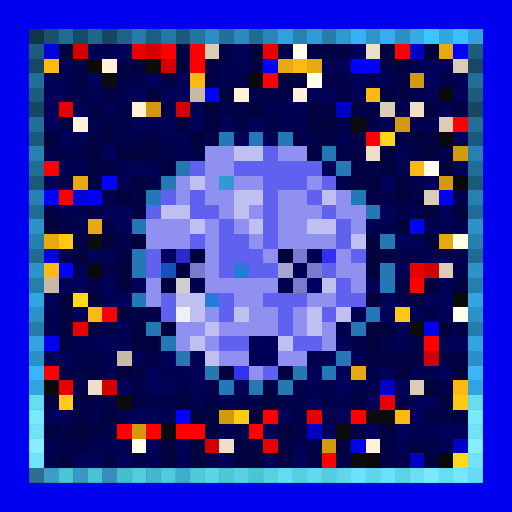
t = 0.00 s
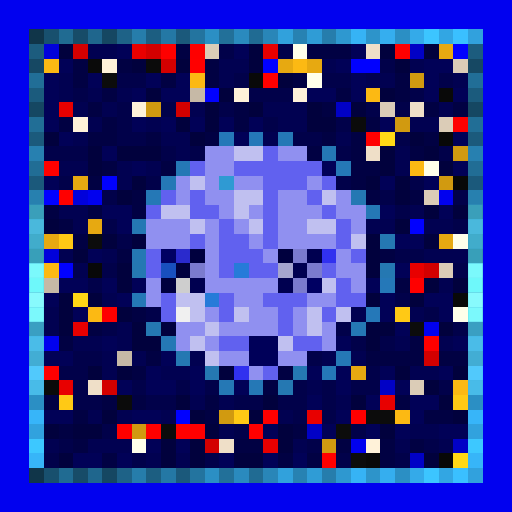
t = 0.69 s
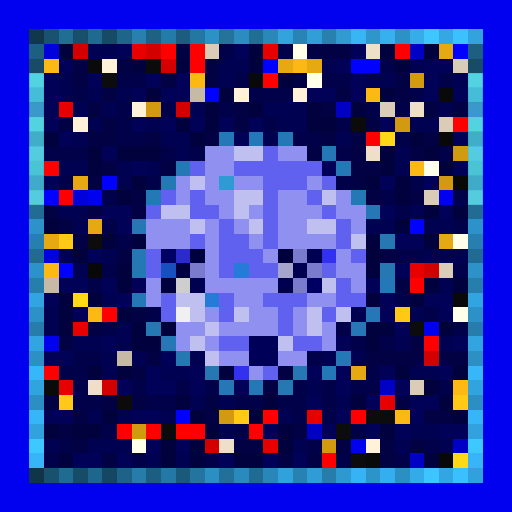
t = 1.38 s
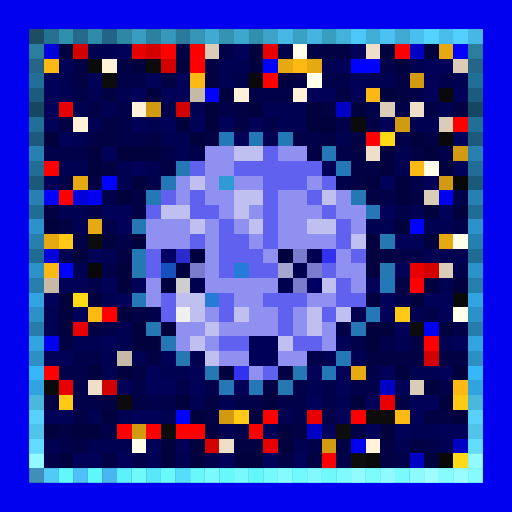
t = 2.07 s
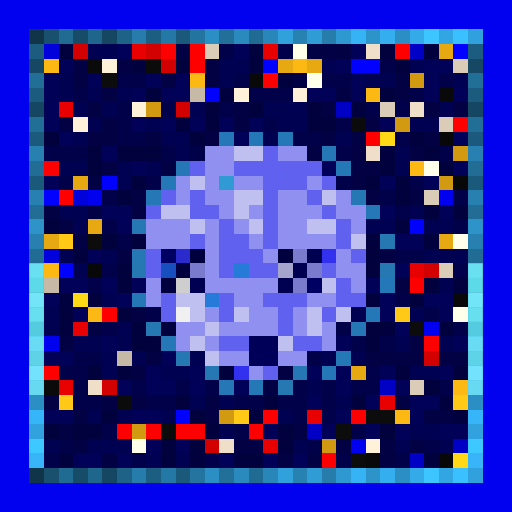
t = 2.75 s
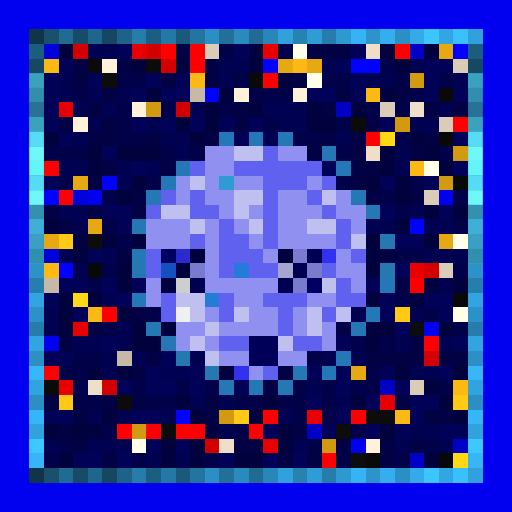
t = 3.44 s

The animated SVG that drew these frames (rendered in a browser with its animation timeline set to each time). Animation: 1 CSS @keyframes rule; one cycle of 4.13 s, repeats indefinitely.

<svg viewBox="0 0 35 35" shape-rendering="crispEdges" xmlns="http://www.w3.org/2000/svg"><style>@keyframes pop{0%,100%{opacity:0}18%{opacity:1}36%{opacity:0}}.a00{animation:pop 2.2s linear 0.00s infinite}.a01{animation:pop 2.2s linear -0.28s infinite}.a02{animation:pop 2.2s linear -0.55s infinite}.a03{animation:pop 2.2s linear -0.83s infinite}.a04{animation:pop 2.2s linear -1.10s infinite}.a05{animation:pop 2.2s linear -1.38s infinite}.a06{animation:pop 2.2s linear -1.65s infinite}.a07{animation:pop 2.2s linear -1.93s infinite}</style><rect width="35" height="35" fill="#0101ef"/><path fill="#103549" d="M2 2h1v1H2zM2 32h1v1H2z"/><path fill="#18506e" d="M3 2h1v1H3zM3 32h1v1H3z"/><path fill="#206b92" d="M4 2h1v1H4zM4 32h1v1H4z"/><path fill="#174c68" d="M5 2h1v1H5zM5 32h1v1H5z"/><path fill="#1f668d" d="M6 2h1v1H6zM6 32h1v1H6z"/><path fill="#154762" d="M7 2h1v1H7zM2 7h1v1H2zM32 7h1v1H32zM7 32h1v1H7z"/><path fill="#1e6287" d="M8 2h1v1H8zM8 32h1v1H8z"/><path fill="#267dab" d="M9 2h1v1H9zM9 32h1v1H9z"/><path fill="#1c5e81" d="M10 2h1v1H10zM10 32h1v1H10z"/><path fill="#2478a5" d="M11 2h1v1H11zM11 32h1v1H11z"/><path fill="#1b597b" d="M12 2h1v1H12zM2 12h1v1H2zM32 12h1v1H32zM12 32h1v1H12z"/><path fill="#23749f" d="M13 2h1v1H13zM13 32h1v1H13z"/><path fill="#2b8fc4" d="M14 2h1v1H14zM27 2h1v1H27zM2 27h1v1H2zM32 27h1v1H32zM14 32h1v1H14zM27 32h1v1H27z"/><path fill="#227099" d="M15 2h1v1H15zM15 32h1v1H15z"/><path fill="#2a8abe" d="M16 2h1v1H16zM16 32h1v1H16z"/><path fill="#206b93" d="M17 2h1v1H17zM2 17h1v1H2zM32 17h1v1H32zM17 32h1v1H17z"/><path fill="#2986b8" d="M18 2h1v1H18zM18 32h1v1H18z"/><path fill="#31a1dc" d="M19 2h1v1H19zM19 32h1v1H19z"/><path fill="#2782b2" d="M20 2h1v1H20zM20 32h1v1H20z"/><path fill="#2f9cd6" d="M21 2h1v1H21zM21 32h1v1H21z"/><path fill="#267dac" d="M22 2h1v1H22zM2 22h1v1H2zM32 22h1v1H32zM22 32h1v1H22z"/><path fill="#2e98d0" d="M23 2h1v1H23zM23 32h1v1H23z"/><path fill="#36b3f5" d="M24 2h1v1H24zM24 32h1v1H24z"/><path fill="#2d94ca" d="M25 2h1v1H25zM25 32h1v1H25z"/><path fill="#35aeef" d="M26 2h1v1H26zM26 32h1v1H26z"/><path fill="#34aae9" d="M28 2h1v1H28zM28 32h1v1H28z"/><path fill="#3cc5ff" d="M29 2h1v1H29zM29 32h1v1H29z"/><path fill="#32a6e3" d="M30 2h1v1H30zM30 32h1v1H30z"/><path fill="#3ac0ff" d="M31 2h1v1H31zM31 32h1v1H31z"/><path fill="#31a1dd" d="M32 2h1v1H32zM32 32h1v1H32z"/><path fill="#1c5c7e" d="M2 3h1v1H2zM32 3h1v1H32z"/><path fill="#0101db" d="M3 3h1v1H3zM5 13h1v1H5zM3 17h1v1H3z"/><path fill="#01013d" d="M4 3h1v1H4zM17 3h1v1H17zM26 3h1v1H26zM29 3h1v1H29zM9 4h1v1H9zM12 4h1v1H12zM17 4h1v1H17zM27 4h1v1H27zM19 5h1v1H19zM10 6h1v1H10zM15 6h1v1H15zM26 6h1v1H26zM14 7h1v1H14zM17 7h1v1H17zM21 7h1v1H21zM24 7h1v1H24zM12 8h1v1H12zM14 8h1v1H14zM21 8h2v1H21zM3 9h1v1H3zM13 9h1v1H13zM28 9h1v1H28zM6 10h1v1H6zM8 10h3v1H8zM26 10h1v1H26zM29 10h1v1H29zM6 11h1v1H6zM26 11h1v1H26zM30 11h1v1H30zM9 12h1v1H9zM25 12h1v1H25zM27 12h1v1H27zM8 13h1v1H8zM27 13h1v1H27zM29 14h1v1H29zM31 14h1v1H31zM3 15h1v1H3zM27 15h1v1H27zM7 16h1v1H7zM9 16h1v1H9zM25 16h1v1H25zM29 16h1v1H29zM5 17h1v1H5zM25 17h1v1H25zM8 18h1v1H8zM25 18h1v1H25zM8 19h1v1H8zM29 19h1v1H29zM31 19h1v1H31zM4 20h1v1H4zM6 20h1v1H6zM25 20h1v1H25zM28 20h1v1H28zM4 21h1v1H4zM8 21h1v1H8zM4 22h1v1H4zM9 22h1v1H9zM11 22h1v1H11zM25 22h2v1H25zM30 22h1v1H30zM9 23h2v1H9zM25 23h1v1H25zM6 25h1v1H6zM8 25h1v1H8zM15 25h1v1H15zM27 25h1v1H27zM31 25h1v1H31zM29 26h1v1H29zM12 27h1v1H12zM18 27h1v1H18zM24 27h1v1H24zM30 27h1v1H30zM7 28h1v1H7zM13 28h1v1H13zM17 28h1v1H17zM31 28h1v1H31zM3 29h1v1H3zM5 29h2v1H5zM14 29h1v1H14zM19 29h1v1H19zM26 29h1v1H26zM11 30h1v1H11zM13 30h1v1H13zM19 30h1v1H19zM4 31h1v1H4zM11 31h1v1H11zM13 31h1v1H13zM16 31h2v1H16zM29 31h1v1H29z"/><path fill="#d30000" d="M5 3h1v1H5zM10 3h1v1H10zM11 4h1v1H11zM12 7h1v1H12zM29 18h1v1H29zM29 24h1v1H29zM7 26h1v1H7zM14 30h1v1H14z"/><path fill="#010151" d="M6 3h2v1H6zM15 4h2v1H15zM22 4h1v1H22zM28 4h1v1H28zM4 5h1v1H4zM15 5h1v1H15zM25 5h2v1H25zM31 5h1v1H31zM4 6h1v1H4zM6 6h1v1H6zM8 6h1v1H8zM5 7h1v1H5zM7 7h1v1H7zM13 7h1v1H13zM18 7h3v1H18zM30 7h1v1H30zM6 8h1v1H6zM10 8h1v1H10zM19 8h2v1H19zM28 8h2v1H28zM5 9h1v1H5zM11 9h2v1H11zM18 9h1v1H18zM23 9h1v1H23zM12 10h1v1H12zM27 10h1v1H27zM4 11h2v1H4zM8 11h1v1H8zM10 11h1v1H10zM27 11h1v1H27zM8 12h1v1H8zM4 14h2v1H4zM28 14h1v1H28zM5 15h1v1H5zM25 15h2v1H25zM29 15h2v1H29zM4 17h1v1H4zM7 17h1v1H7zM29 17h3v1H29zM5 18h1v1H5zM30 19h1v1H30zM7 20h1v1H7zM3 21h1v1H3zM24 21h1v1H24zM28 21h1v1H28zM3 22h1v1H3zM8 22h1v1H8zM5 23h2v1H5zM8 23h1v1H8zM27 23h1v1H27zM30 23h1v1H30zM7 24h1v1H7zM9 24h1v1H9zM13 24h1v1H13zM22 24h1v1H22zM24 24h1v1H24zM7 25h1v1H7zM11 25h2v1H11zM28 25h2v1H28zM21 26h1v1H21zM13 27h1v1H13zM15 27h1v1H15zM23 27h1v1H23zM6 28h1v1H6zM8 28h1v1H8zM11 28h1v1H11zM19 28h1v1H19zM15 29h1v1H15zM28 29h2v1H28zM3 30h1v1H3zM6 30h3v1H6zM20 30h1v1H20zM27 30h1v1H27zM30 30h1v1H30zM10 31h1v1H10zM12 31h1v1H12z"/><path fill="#010157" d="M8 3h1v1H8zM16 3h1v1H16zM24 3h1v1H24zM4 4h1v1H4zM23 4h1v1H23zM29 4h2v1H29zM3 5h1v1H3zM6 5h1v1H6zM10 5h1v1H10zM12 5h1v1H12zM24 5h1v1H24zM29 5h1v1H29zM3 6h1v1H3zM9 6h1v1H9zM11 6h2v1H11zM21 6h2v1H21zM24 6h1v1H24zM29 6h1v1H29zM31 6h1v1H31zM3 7h1v1H3zM3 8h1v1H3zM9 8h1v1H9zM11 8h1v1H11zM13 8h1v1H13zM15 8h1v1H15zM17 8h1v1H17zM26 8h1v1H26zM4 9h1v1H4zM16 9h1v1H16zM31 9h1v1H31zM7 10h1v1H7zM9 11h1v1H9zM22 11h1v1H22zM31 11h1v1H31zM3 12h1v1H3zM26 12h1v1H26zM29 12h1v1H29zM7 14h2v1H7zM26 14h1v1H26zM30 14h1v1H30zM8 15h1v1H8zM27 16h2v1H27zM6 17h1v1H6zM27 18h1v1H27zM4 19h2v1H4zM7 19h1v1H7zM9 19h1v1H9zM25 19h1v1H25zM3 20h1v1H3zM8 20h1v1H8zM26 20h1v1H26zM29 20h2v1H29zM5 21h1v1H5zM26 21h1v1H26zM30 21h1v1H30zM27 22h1v1H27zM7 23h1v1H7zM23 23h1v1H23zM31 23h1v1H31zM3 24h2v1H3zM11 24h1v1H11zM10 25h1v1H10zM13 25h1v1H13zM21 25h1v1H21zM23 25h1v1H23zM26 25h1v1H26zM30 25h1v1H30zM8 26h1v1H8zM10 26h2v1H10zM13 26h1v1H13zM16 26h1v1H16zM23 26h1v1H23zM27 26h1v1H27zM21 27h1v1H21zM25 27h1v1H25zM28 27h2v1H28zM3 28h2v1H3zM9 28h2v1H9zM23 28h1v1H23zM28 28h1v1H28zM18 29h1v1H18zM22 29h1v1H22zM25 29h1v1H25zM27 29h1v1H27zM30 29h2v1H30zM10 30h1v1H10zM12 30h1v1H12zM5 31h2v1H5zM8 31h1v1H8zM15 31h1v1H15zM18 31h1v1H18zM20 31h1v1H20z"/><path fill="#e80000" d="M9 3h1v1H9zM18 3h1v1H18zM4 7h1v1H4zM28 18h1v1H28zM5 22h1v1H5zM4 26h1v1H4zM26 27h1v1H26zM21 28h1v1H21zM18 30h1v1H18z"/><path fill="#ff0000" d="M11 3h1v1H11zM27 3h1v1H27zM13 4h1v1H13zM18 5h1v1H18zM25 9h1v1H25zM3 11h1v1H3zM4 13h1v1H4zM28 19h1v1H28zM7 21h1v1H7zM29 23h1v1H29zM3 25h1v1H3zM18 28h1v1H18zM8 29h1v1H8zM10 29h1v1H10zM22 31h1v1H22z"/><path fill="#010143" d="M12 3h1v1H12zM21 3h3v1H21zM5 4h1v1H5zM8 4h1v1H8zM14 4h1v1H14zM5 5h1v1H5zM11 5h1v1H11zM14 5h1v1H14zM20 5h1v1H20zM27 5h1v1H27zM7 6h1v1H7zM23 6h1v1H23zM27 6h1v1H27zM6 7h1v1H6zM16 7h1v1H16zM22 7h1v1H22zM29 7h1v1H29zM31 7h1v1H31zM4 8h1v1H4zM7 8h1v1H7zM16 8h1v1H16zM25 8h1v1H25zM6 9h2v1H6zM10 9h1v1H10zM14 9h1v1H14zM22 9h1v1H22zM24 9h1v1H24zM29 9h1v1H29zM21 10h1v1H21zM24 10h1v1H24zM28 10h1v1H28zM7 11h1v1H7zM11 11h1v1H11zM24 11h2v1H24zM6 12h1v1H6zM24 12h1v1H24zM9 13h1v1H9zM25 13h1v1H25zM28 13h1v1H28zM3 14h1v1H3zM6 14h1v1H6zM9 14h1v1H9zM4 15h1v1H4zM5 16h1v1H5zM8 17h1v1H8zM26 17h1v1H26zM27 19h1v1H27zM9 21h1v1H9zM6 22h1v1H6zM4 23h1v1H4zM28 23h1v1H28zM10 24h1v1H10zM25 24h4v1H25zM30 24h2v1H30zM9 25h1v1H9zM19 25h1v1H19zM18 26h1v1H18zM3 27h1v1H3zM7 27h1v1H7zM9 27h1v1H9zM14 27h1v1H14zM27 27h1v1H27zM5 28h1v1H5zM14 28h1v1H14zM29 28h2v1H29zM4 29h1v1H4zM20 29h1v1H20zM5 30h1v1H5zM16 30h2v1H16zM23 30h1v1H23zM26 30h1v1H26zM28 30h1v1H28zM7 31h1v1H7zM19 31h1v1H19zM21 31h1v1H21zM26 31h1v1H26z"/><path fill="#fe0000" d="M13 3h1v1H13zM31 8h1v1H31zM24 28h1v1H24zM12 29h2v1H12zM17 29h1v1H17z"/><path fill="#dbccb7" d="M14 3h1v1H14zM31 4h1v1H31zM26 7h1v1H26zM30 8h1v1H30zM29 13h1v1H29zM30 18h1v1H30zM28 26h1v1H28z"/><path fill="#01014a" d="M15 3h1v1H15zM19 3h1v1H19zM26 4h1v1H26zM8 5h2v1H8zM16 5h1v1H16zM22 5h2v1H22zM30 5h1v1H30zM5 6h1v1H5zM17 6h3v1H17zM28 6h1v1H28zM8 7h1v1H8zM11 7h1v1H11zM15 7h1v1H15zM25 7h1v1H25zM27 7h1v1H27zM8 8h1v1H8zM18 8h1v1H18zM23 8h1v1H23zM8 9h2v1H8zM20 9h2v1H20zM27 9h1v1H27zM3 10h3v1H3zM11 10h1v1H11zM13 10h1v1H13zM23 10h1v1H23zM30 10h1v1H30zM4 12h1v1H4zM10 12h1v1H10zM23 12h1v1H23zM28 12h1v1H28zM7 13h1v1H7zM26 13h1v1H26zM31 13h1v1H31zM27 14h1v1H27zM7 15h1v1H7zM31 15h1v1H31zM8 16h1v1H8zM27 17h2v1H27zM7 18h1v1H7zM31 18h1v1H31zM6 19h1v1H6zM27 20h1v1H27zM10 21h1v1H10zM29 21h1v1H29zM7 22h1v1H7zM23 22h1v1H23zM31 22h1v1H31zM24 23h1v1H24zM26 23h1v1H26zM5 24h2v1H5zM21 24h1v1H21zM4 25h2v1H4zM25 25h1v1H25zM5 26h1v1H5zM9 26h1v1H9zM12 26h1v1H12zM14 26h1v1H14zM20 26h1v1H20zM22 26h1v1H22zM24 26h2v1H24zM30 26h1v1H30zM5 27h2v1H5zM10 27h2v1H10zM16 27h2v1H16zM19 27h2v1H19zM22 27h1v1H22zM20 28h1v1H20zM22 28h1v1H22zM7 29h1v1H7zM16 29h1v1H16zM24 29h1v1H24zM4 30h1v1H4zM21 30h1v1H21zM29 30h1v1H29zM3 31h1v1H3zM9 31h1v1H9zM14 31h1v1H14zM23 31h1v1H23zM27 31h1v1H27z"/><path fill="#ffffea" d="M20 3h1v1H20zM21 5h1v1H21zM29 11h1v1H29zM31 16h1v1H31zM31 21h1v1H31zM9 30h1v1H9z"/><path fill="#efdfc8" d="M25 3h1v1H25zM28 7h1v1H28zM25 10h1v1H25zM6 26h1v1H6zM15 30h1v1H15z"/><path fill="#0101c6" d="M28 3h1v1H28zM23 7h1v1H23zM26 26h1v1H26zM21 29h1v1H21zM31 30h1v1H31zM28 31h1v1H28z"/><path fill="#e7a911" d="M30 3h1v1H30zM19 4h1v1H19zM21 4h1v1H21zM5 12h1v1H5zM6 15h1v1H6zM3 16h1v1H3zM30 16h1v1H30zM24 25h1v1H24z"/><path fill="#0101ff" d="M31 3h1v1H31zM18 4h1v1H18zM24 4h2v1H24zM14 6h1v1H14zM7 12h1v1H7zM3 13h1v1H3zM28 15h1v1H28zM4 18h1v1H4zM12 28h1v1H12z"/><path fill="#164863" d="M2 4h1v1H2zM32 4h1v1H32z"/><path fill="#fcb913" d="M3 4h1v1H3zM20 4h1v1H20zM13 5h1v1H13zM25 6h1v1H25zM28 11h1v1H28zM3 18h1v1H3zM6 21h1v1H6zM31 26h1v1H31zM27 28h1v1H27z"/><path fill="#0a0a0a" d="M6 4h1v1H6zM3 26h1v1H3z"/><path fill="#fff2d9" d="M7 4h1v1H7zM16 6h1v1H16zM20 6h1v1H20zM9 7h1v1H9zM5 8h1v1H5zM25 30h1v1H25z"/><path fill="#0b0b0b" d="M10 4h1v1H10zM24 8h1v1H24zM8 27h1v1H8zM11 29h1v1H11z"/><path fill="#216e97" d="M2 5h1v1H2zM32 5h1v1H32z"/><path fill="#0c0c0c" d="M7 5h1v1H7zM6 16h1v1H6zM28 22h1v1H28zM25 28h2v1H25zM23 29h1v1H23zM24 31h1v1H24z"/><path fill="#090909" d="M17 5h1v1H17zM30 6h1v1H30zM31 20h1v1H31zM25 31h1v1H25z"/><path fill="#d19a10" d="M28 5h1v1H28zM10 7h1v1H10zM27 8h1v1H27zM31 10h1v1H31zM30 12h1v1H30zM15 28h1v1H15zM9 29h1v1H9zM22 30h1v1H22z"/><path fill="#1b5b7d" d="M2 6h1v1H2zM32 6h1v1H32z"/><path fill="#c6b9a6" d="M13 6h1v1H13zM3 19h1v1H3zM8 24h1v1H8z"/><path fill="#216e96" d="M2 8h1v1H2zM32 8h1v1H32z"/><path fill="#1b5a7c" d="M2 9h1v1H2zM32 9h1v1H32z"/><path fill="#2578b8" d="M15 9h1v1H15zM17 9h1v1H17zM26 19h1v1H26zM25 21h1v1H25zM22 25h1v1H22z"/><path fill="#2578b6" d="M19 9h1v1H19zM23 11h1v1H23zM11 12h1v1H11zM10 13h1v1H10zM9 20h1v1H9zM23 24h1v1H23zM17 26h1v1H17z"/><path fill="#ffd816" d="M26 9h1v1H26zM5 20h1v1H5zM31 31h1v1H31z"/><path fill="#080808" d="M30 9h1v1H30zM31 12h1v1H31zM6 18h1v1H6zM30 31h1v1H30z"/><path fill="#2780b0" d="M2 10h1v1H2zM32 10h1v1H32z"/><path fill="#9090f0" d="M14 10h2v1H14zM19 10h2v1H19zM14 11h2v1H14zM12 12h1v1H12zM14 12h1v1H14zM16 12h2v1H16zM21 12h1v1H21zM12 13h1v1H12zM14 13h2v1H14zM19 13h2v1H19zM23 13h1v1H23zM15 14h1v1H15zM17 14h1v1H17zM19 14h3v1H19zM23 14h2v1H23zM10 15h3v1H10zM14 15h1v1H14zM16 15h1v1H16zM19 15h2v1H19zM24 15h1v1H24zM10 16h3v1H10zM14 16h1v1H14zM17 16h1v1H17zM19 16h4v1H19zM14 17h1v1H14zM18 17h1v1H18zM23 17h1v1H23zM14 18h1v1H14zM23 18h2v1H23zM10 19h1v1H10zM14 19h5v1H14zM24 19h1v1H24zM10 20h1v1H10zM16 20h2v1H16zM21 20h2v1H21zM14 21h1v1H14zM17 21h2v1H17zM20 21h1v1H20zM12 22h2v1H12zM15 22h4v1H15zM20 22h1v1H20zM22 22h1v1H22zM12 23h1v1H12zM14 23h1v1H14zM22 23h1v1H22zM15 24h2v1H15zM19 24h2v1H19zM17 25h1v1H17z"/><path fill="#c0c0f0" d="M16 10h2v1H16zM13 12h1v1H13zM16 13h2v1H16zM22 13h1v1H22zM11 14h2v1H11zM16 14h1v1H16zM13 15h1v1H13zM17 15h1v1H17zM21 15h2v1H21zM24 16h1v1H24zM22 19h1v1H22zM12 20h2v1H12zM13 21h1v1H13zM16 21h1v1H16zM21 21h1v1H21zM23 21h1v1H23zM14 22h1v1H14zM21 22h1v1H21zM13 23h1v1H13zM19 23h1v1H19zM14 24h1v1H14z"/><path fill="#6161ef" d="M18 10h1v1H18zM13 11h1v1H13zM16 11h6v1H16zM18 12h3v1H18zM22 12h1v1H22zM11 13h1v1H11zM13 13h1v1H13zM18 13h1v1H18zM21 13h1v1H21zM10 14h1v1H10zM13 14h2v1H13zM18 14h1v1H18zM22 14h1v1H22zM15 15h1v1H15zM18 15h1v1H18zM23 15h1v1H23zM13 16h1v1H13zM15 16h2v1H15zM18 16h1v1H18zM23 16h1v1H23zM10 17h1v1H10zM15 17h3v1H15zM24 17h1v1H24zM10 18h1v1H10zM15 18h1v1H15zM17 18h2v1H17zM22 18h1v1H22zM23 19h1v1H23zM11 20h1v1H11zM15 20h1v1H15zM18 20h3v1H18zM23 20h2v1H23zM11 21h1v1H11zM15 21h1v1H15zM19 21h1v1H19zM22 21h1v1H22zM19 22h1v1H19zM15 23h2v1H15zM20 23h2v1H20zM18 25h1v1H18z"/><path fill="#2578b5" d="M22 10h1v1H22zM12 11h1v1H12zM25 14h1v1H25zM24 22h1v1H24zM11 23h1v1H11zM15 26h1v1H15z"/><path fill="#216d95" d="M2 11h1v1H2zM32 11h1v1H32z"/><path fill="#2f9ad3" d="M15 12h1v1H15z"/><path fill="#2780af" d="M2 13h1v1H2zM32 13h1v1H32z"/><path fill="#2578b3" d="M24 13h1v1H24zM9 15h1v1H9zM9 17h1v1H9zM20 25h1v1H20z"/><path fill="#216c94" d="M2 14h1v1H2zM32 14h1v1H32z"/><path fill="#2c92c9" d="M2 15h1v1H2zM32 15h1v1H32z"/><path fill="#267fae" d="M2 16h1v1H2zM32 16h1v1H32z"/><path fill="#ffc915" d="M4 16h1v1H4zM27 21h1v1H27zM4 27h1v1H4zM31 27h1v1H31zM16 28h1v1H16z"/><path fill="#2578b2" d="M26 16h1v1H26zM9 18h1v1H9zM26 18h1v1H26zM10 22h1v1H10zM12 24h1v1H12zM14 25h1v1H14zM19 26h1v1H19z"/><path fill="#000062" d="M11 17h1v1H11zM21 19h1v1H21z"/><path fill="#2a2acd" d="M12 17h1v1H12z"/><path fill="#00003e" d="M13 17h1v1H13zM19 17h1v1H19zM12 18h1v1H12zM11 19h1v1H11z"/><path fill="#7b7bce" d="M20 17h1v1H20zM13 18h1v1H13zM21 18h1v1H21zM20 19h1v1H20z"/><path fill="#000050" d="M21 17h1v1H21zM20 18h1v1H20zM13 19h1v1H13zM19 19h1v1H19z"/><path fill="#3131ef" d="M22 17h1v1H22zM16 25h1v1H16z"/><path fill="#2c92c8" d="M2 18h1v1H2zM32 18h1v1H32z"/><path fill="#184fbe" d="M11 18h1v1H11z"/><path fill="#267bd9" d="M16 18h1v1H16zM14 20h1v1H14z"/><path fill="#a5a5ce" d="M19 18h1v1H19z"/><path fill="#267ead" d="M2 19h1v1H2zM32 19h1v1H32z"/><path fill="#cecece" d="M12 19h1v1H12z"/><path fill="#32a4e1" d="M2 20h1v1H2zM32 20h1v1H32z"/><path fill="#2c91c7" d="M2 21h1v1H2zM32 21h1v1H32z"/><path fill="#f0f0f0" d="M12 21h1v1H12z"/><path fill="#32a4e0" d="M2 23h1v1H2zM32 23h1v1H32z"/><path fill="#000059" d="M17 23h2v1H17zM17 24h2v1H17z"/><path fill="#2c90c5" d="M2 24h1v1H2zM32 24h1v1H32z"/><path fill="#37b6fa" d="M2 25h1v1H2zM32 25h1v1H32z"/><path fill="#31a3df" d="M2 26h1v1H2zM32 26h1v1H32z"/><path fill="#37b5f9" d="M2 28h1v1H2zM32 28h1v1H32z"/><path fill="#31a2de" d="M2 29h1v1H2zM32 29h1v1H32z"/><path fill="#3dc8ff" d="M2 30h1v1H2zM32 30h1v1H32z"/><path fill="#37b5f8" d="M2 31h1v1H2zM32 31h1v1H32z"/><g fill="#4294c0"><rect x="2" y="2" width="1" height="1" class="a03"/><rect x="2" y="32" width="1" height="1" class="a02"/></g><g fill="#54d0ff"><rect x="3" y="2" width="1" height="1" class="a03"/><rect x="3" y="32" width="1" height="1" class="a02"/></g><g fill="#65ffff"><rect x="4" y="2" width="1" height="1" class="a03"/><rect x="17" y="2" width="1" height="1" class="a03"/><rect x="2" y="17" width="1" height="1" class="a06"/><rect x="32" y="17" width="1" height="1" class="a06"/><rect x="4" y="32" width="1" height="1" class="a02"/><rect x="17" y="32" width="1" height="1" class="a02"/></g><g fill="#52c7ff"><rect x="5" y="2" width="1" height="1" class="a03"/><rect x="5" y="32" width="1" height="1" class="a02"/></g><g fill="#63ffff"><rect x="6" y="2" width="1" height="1" class="a03"/><rect x="6" y="32" width="1" height="1" class="a02"/></g><g fill="#4dbcf8"><rect x="7" y="2" width="1" height="1" class="a03"/><rect x="2" y="7" width="1" height="1" class="a04"/><rect x="32" y="7" width="1" height="1" class="a04"/><rect x="7" y="32" width="1" height="1" class="a02"/></g><g fill="#61f8ff"><rect x="8" y="2" width="1" height="1" class="a03"/><rect x="8" y="32" width="1" height="1" class="a02"/></g><g fill="#73ffff"><rect x="9" y="2" width="1" height="1" class="a03"/><rect x="22" y="2" width="1" height="1" class="a03"/><rect x="2" y="16" width="1" height="1" class="a06"/><rect x="32" y="16" width="1" height="1" class="a06"/><rect x="2" y="19" width="1" height="1" class="a07"/><rect x="32" y="19" width="1" height="1" class="a07"/><rect x="2" y="22" width="1" height="1" class="a00"/><rect x="32" y="22" width="1" height="1" class="a00"/><rect x="9" y="32" width="1" height="1" class="a02"/><rect x="22" y="32" width="1" height="1" class="a02"/></g><g fill="#5defff"><rect x="10" y="2" width="1" height="1" class="a03"/><rect x="10" y="32" width="1" height="1" class="a02"/></g><g fill="#6effff"><rect x="11" y="2" width="1" height="1" class="a03"/><rect x="11" y="32" width="1" height="1" class="a02"/></g><g fill="#5ae4ff"><rect x="12" y="2" width="1" height="1" class="a03"/><rect x="2" y="12" width="1" height="1" class="a05"/><rect x="32" y="12" width="1" height="1" class="a05"/><rect x="12" y="32" width="1" height="1" class="a02"/></g><g fill="#6cffff"><rect x="13" y="2" width="1" height="1" class="a03"/><rect x="13" y="32" width="1" height="1" class="a02"/></g><g fill="#7effff"><rect x="14" y="2" width="1" height="1" class="a03"/><rect x="27" y="2" width="1" height="1" class="a03"/><rect x="2" y="27" width="1" height="1" class="a01"/><rect x="32" y="27" width="1" height="1" class="a01"/><rect x="14" y="32" width="1" height="1" class="a02"/><rect x="27" y="32" width="1" height="1" class="a02"/></g><g fill="#6affff"><rect x="15" y="2" width="1" height="1" class="a03"/><rect x="15" y="32" width="1" height="1" class="a02"/></g><g fill="#7cffff"><rect x="16" y="2" width="1" height="1" class="a03"/><rect x="16" y="32" width="1" height="1" class="a02"/></g><g fill="#79ffff"><rect x="18" y="2" width="1" height="1" class="a03"/><rect x="18" y="32" width="1" height="1" class="a02"/></g><g fill="#8bffff"><rect x="19" y="2" width="1" height="1" class="a03"/><rect x="32" y="2" width="1" height="1" class="a03"/><rect x="2" y="26" width="1" height="1" class="a00"/><rect x="32" y="26" width="1" height="1" class="a00"/><rect x="2" y="29" width="1" height="1" class="a01"/><rect x="32" y="29" width="1" height="1" class="a01"/><rect x="19" y="32" width="1" height="1" class="a02"/><rect x="32" y="32" width="1" height="1" class="a02"/></g><g fill="#75ffff"><rect x="20" y="2" width="1" height="1" class="a03"/><rect x="2" y="10" width="1" height="1" class="a05"/><rect x="32" y="10" width="1" height="1" class="a05"/><rect x="2" y="13" width="1" height="1" class="a05"/><rect x="32" y="13" width="1" height="1" class="a05"/><rect x="20" y="32" width="1" height="1" class="a02"/></g><g fill="#87ffff"><rect x="21" y="2" width="1" height="1" class="a03"/><rect x="21" y="32" width="1" height="1" class="a02"/></g><g fill="#84ffff"><rect x="23" y="2" width="1" height="1" class="a03"/><rect x="23" y="32" width="1" height="1" class="a02"/></g><g fill="#96ffff"><rect x="24" y="2" width="1" height="1" class="a03"/><rect x="24" y="32" width="1" height="1" class="a02"/></g><g fill="#82ffff"><rect x="25" y="2" width="1" height="1" class="a03"/><rect x="25" y="32" width="1" height="1" class="a02"/></g><g fill="#94ffff"><rect x="26" y="2" width="1" height="1" class="a03"/><rect x="26" y="32" width="1" height="1" class="a02"/></g><g fill="#92ffff"><rect x="28" y="2" width="1" height="1" class="a03"/><rect x="28" y="32" width="1" height="1" class="a02"/></g><g fill="#a4ffff"><rect x="29" y="2" width="1" height="1" class="a03"/><rect x="29" y="32" width="1" height="1" class="a02"/></g><g fill="#8dffff"><rect x="30" y="2" width="1" height="1" class="a03"/><rect x="2" y="20" width="1" height="1" class="a07"/><rect x="32" y="20" width="1" height="1" class="a07"/><rect x="2" y="23" width="1" height="1" class="a00"/><rect x="32" y="23" width="1" height="1" class="a00"/><rect x="30" y="32" width="1" height="1" class="a02"/></g><g fill="#9fffff"><rect x="31" y="2" width="1" height="1" class="a03"/><rect x="31" y="32" width="1" height="1" class="a02"/></g><g fill="#5deaff"><rect x="2" y="3" width="1" height="1" class="a03"/><rect x="32" y="3" width="1" height="1" class="a03"/></g><g fill="#4fbefa"><rect x="2" y="4" width="1" height="1" class="a03"/><rect x="32" y="4" width="1" height="1" class="a03"/></g><g fill="#68ffff"><rect x="2" y="5" width="1" height="1" class="a04"/><rect x="32" y="5" width="1" height="1" class="a04"/><rect x="2" y="8" width="1" height="1" class="a04"/><rect x="32" y="8" width="1" height="1" class="a04"/><rect x="2" y="11" width="1" height="1" class="a05"/><rect x="32" y="11" width="1" height="1" class="a05"/><rect x="2" y="14" width="1" height="1" class="a06"/><rect x="32" y="14" width="1" height="1" class="a06"/></g><g fill="#5ae8ff"><rect x="2" y="6" width="1" height="1" class="a04"/><rect x="32" y="6" width="1" height="1" class="a04"/></g><g fill="#5ae6ff"><rect x="2" y="9" width="1" height="1" class="a05"/><rect x="32" y="9" width="1" height="1" class="a05"/></g><g fill="#80ffff"><rect x="2" y="15" width="1" height="1" class="a06"/><rect x="32" y="15" width="1" height="1" class="a06"/><rect x="2" y="18" width="1" height="1" class="a07"/><rect x="32" y="18" width="1" height="1" class="a07"/><rect x="2" y="21" width="1" height="1" class="a07"/><rect x="32" y="21" width="1" height="1" class="a07"/><rect x="2" y="24" width="1" height="1" class="a00"/><rect x="32" y="24" width="1" height="1" class="a00"/></g><g fill="#98ffff"><rect x="2" y="25" width="1" height="1" class="a00"/><rect x="32" y="25" width="1" height="1" class="a00"/><rect x="2" y="28" width="1" height="1" class="a01"/><rect x="32" y="28" width="1" height="1" class="a01"/><rect x="2" y="31" width="1" height="1" class="a02"/><rect x="32" y="31" width="1" height="1" class="a02"/></g><g fill="#a6ffff"><rect x="2" y="30" width="1" height="1" class="a01"/><rect x="32" y="30" width="1" height="1" class="a01"/></g></svg>
